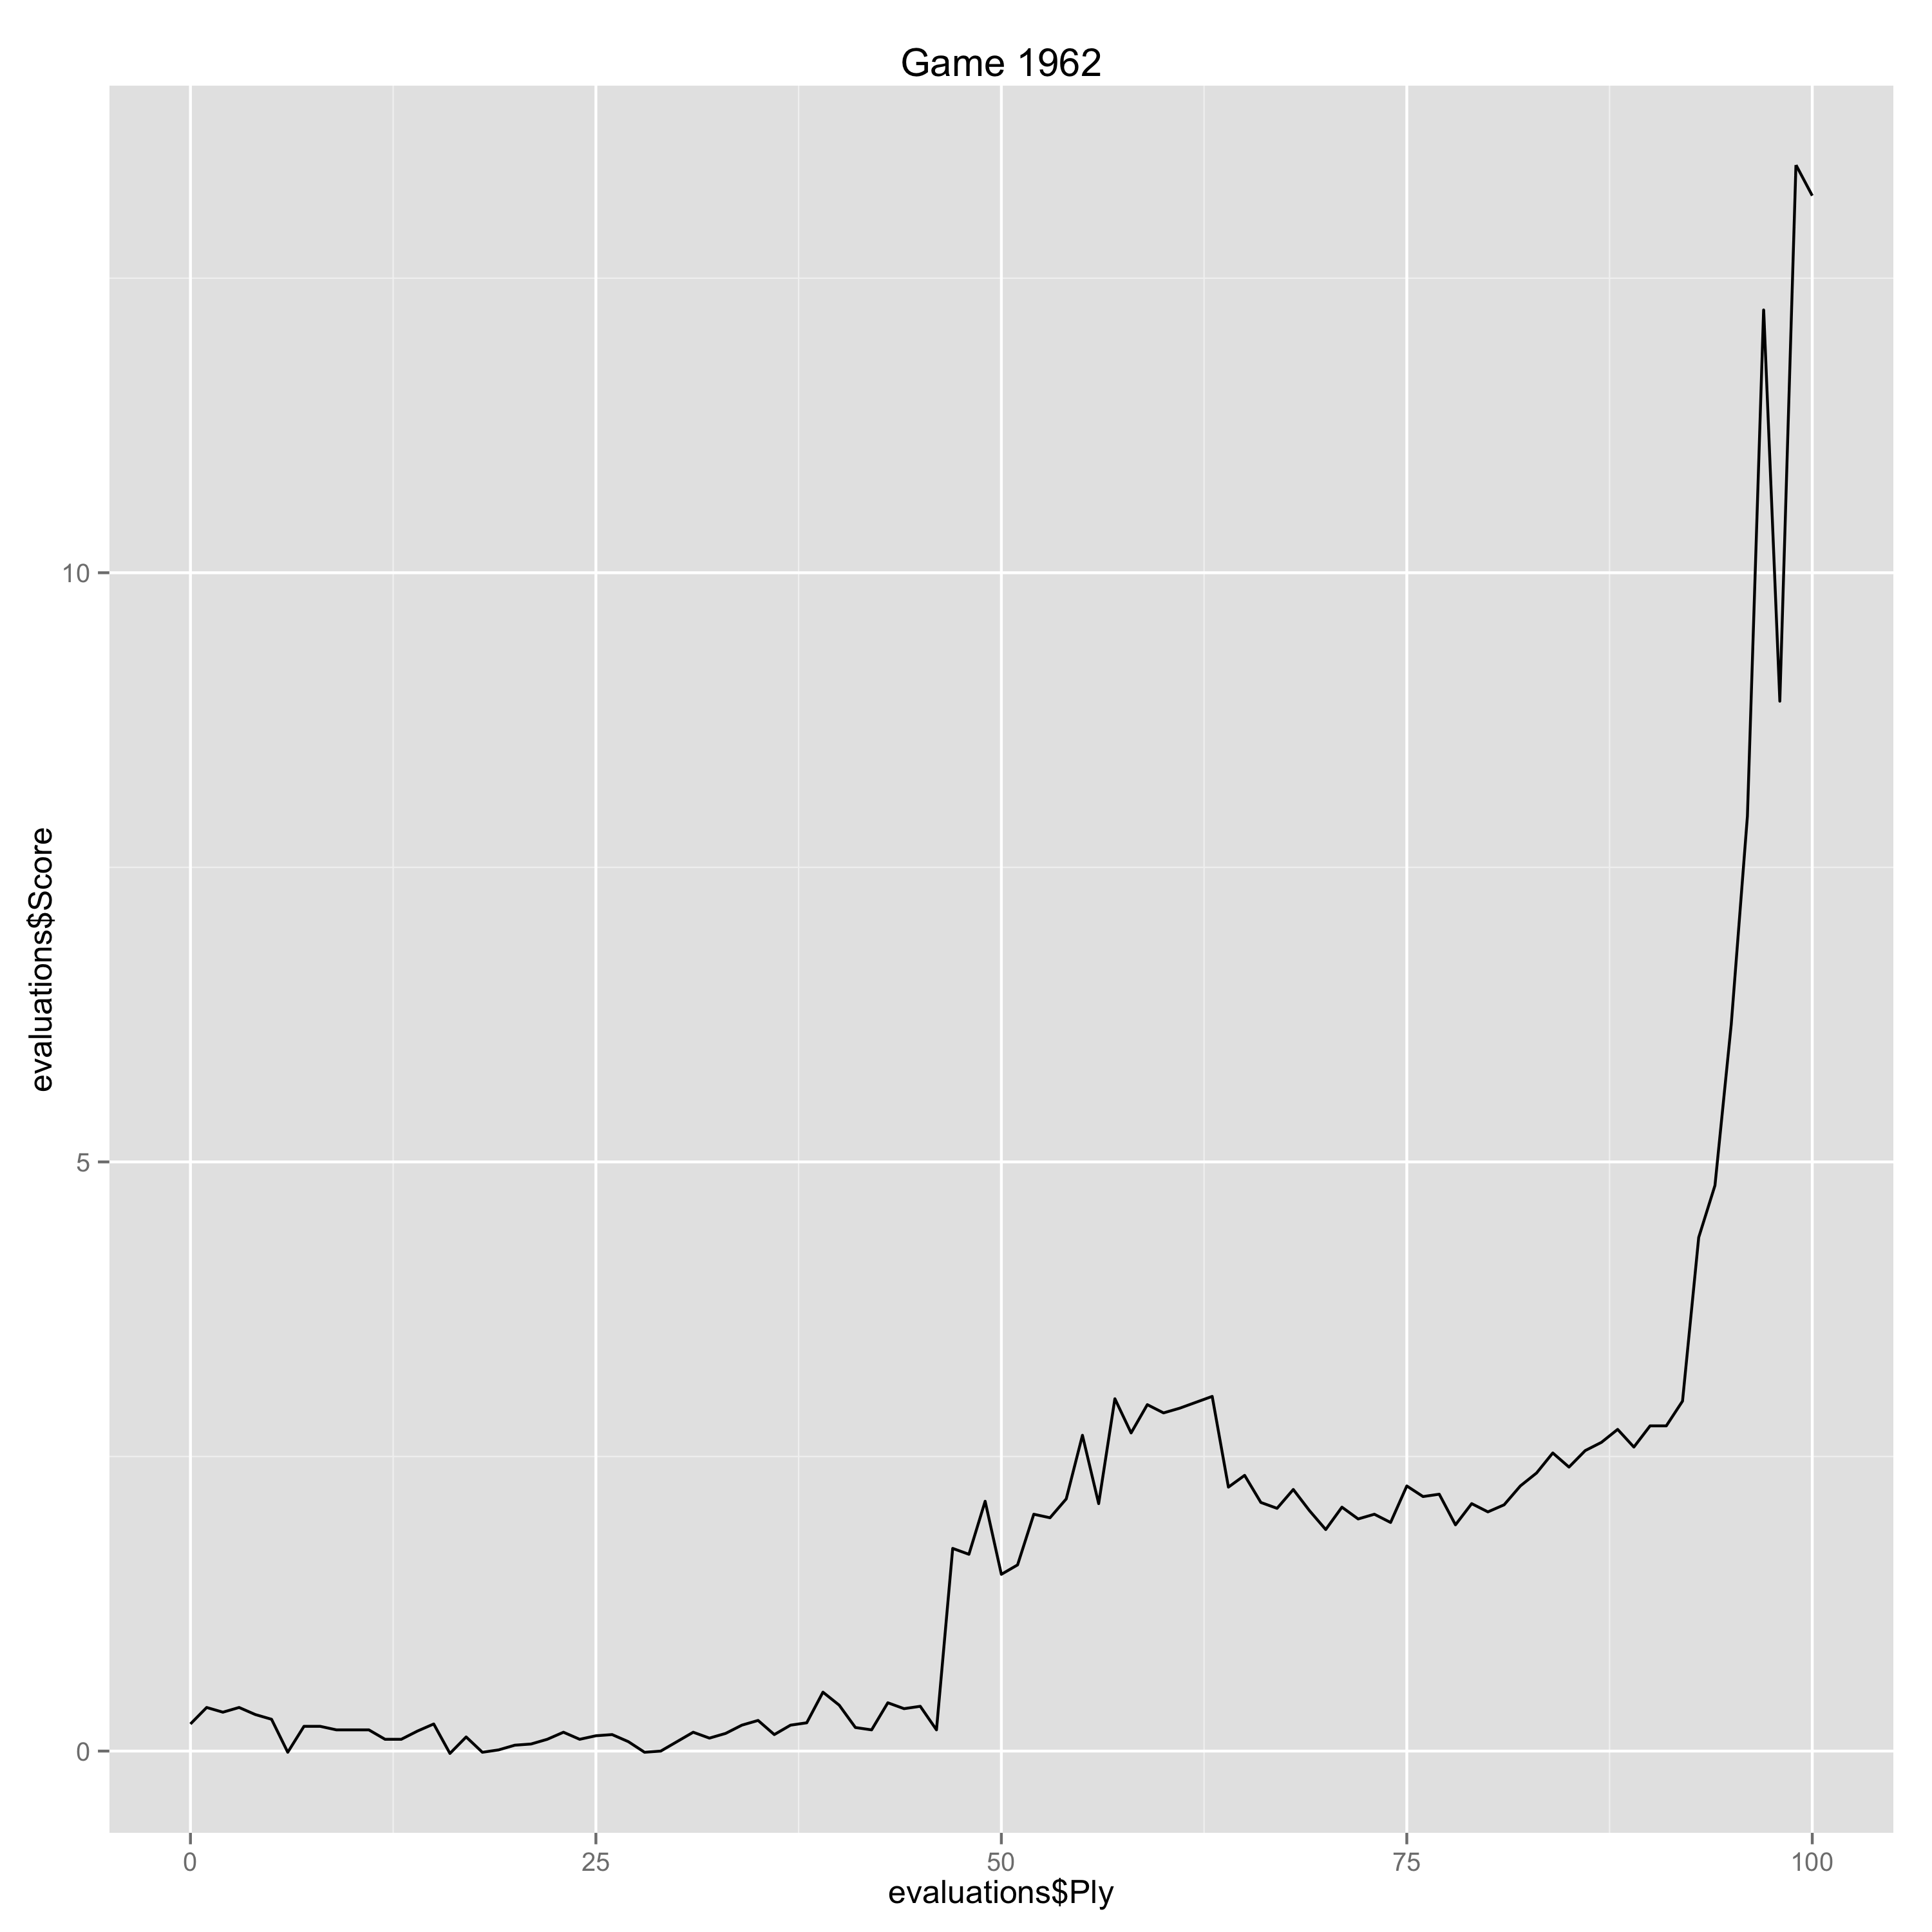

Source data for this figure (header and first rows):
Ply, Move, White, Black, Score, Eval, Comment
0, [1], e4, , 0.23, 0.23, 
1, [1], , c5, 0.37, -0.14, 
2, [2], Nf3, , 0.33, -0.04, 
3, [2], , Nc6, 0.37, -0.04, 
4, [3], d4, , 0.31, -0.06, 
5, [3], , cxd4, 0.27, 0.04, 
6, [4], Nxd4, , -0.01, -0.28, 
7, [4], , Nf6, 0.21, -0.22, 
8, [5], Nc3, , 0.21, 0.0, 
9, [5], , e5, 0.18, 0.03, 
10, [6], Ndb5, , 0.18, 0.0, 
11, [6], , d6, 0.18, 0.0, 
12, [7], Bg5, , 0.1, -0.08, 
13, [7], , a6, 0.1, 0.0, 
14, [8], Na3, , 0.17, 0.07, 
15, [8], , b5, 0.23, -0.06, 
16, [9], Nd5, , -0.02, -0.25, 
17, [9], , Be7, 0.12, -0.14, 
18, [10], Bxf6, , -0.01, -0.13, 
19, [10], , Bxf6, 0.01, -0.02, 
20, [11], c4, , 0.05, 0.04, 
21, [11], , b4, 0.06, -0.01, 
22, [12], Nc2, , 0.1, 0.04, 
23, [12], , O-O, 0.16, -0.06, 
24, [13], g3, , 0.1, -0.06, 
25, [13], , Bg5, 0.13, -0.03, 
26, [14], h4, , 0.14, 0.01, 
27, [14], , Bh6, 0.08, 0.06, 
28, [15], Bh3, , -0.01, -0.09, 
29, [15], , Be6, 0.0, -0.01, 
30, [16], Kf1, , 0.08, 0.08, 
31, [16], , Qa5, 0.16, -0.08, 
32, [17], Kg2, , 0.11, -0.05, 
33, [17], , Qc5, 0.15, -0.04, 
34, [18], b3, , 0.22, 0.07, 
35, [18], , Ra7, 0.26, -0.04, 
36, [19], Qd3, , 0.14, -0.12, 
37, [19], , a5, 0.22, -0.08, 
38, [20], Rad1, , 0.24, 0.02, 
39, [20], , Rd7, 0.5, -0.26, 
40, [21], Qf3, , 0.39, -0.11, 
41, [21], , a4, 0.2, 0.19, 
42, [22], Bf5, , 0.18, -0.02, 
43, [22], , axb3, 0.41, -0.23, 
44, [23], axb3, , 0.36, -0.05, 
45, [23], , Ra7, 0.38, -0.02, 
46, [24], g4, , 0.18, -0.2, 
47, [24], , Bxf5, 1.72, -1.54, 
48, [25], exf5, , 1.67, -0.05, 
49, [25], , f6, 2.12, -0.45, 
50, [26], Qe4, , 1.5, -0.62, 
51, [26], , Ra2, 1.58, -0.08, 
52, [27], Ra1, , 2.01, 0.43, 
53, [27], , Rxa1, 1.98, 0.03, 
54, [28], Rxa1, , 2.14, 0.16, 
55, [28], , Bd2, 2.68, -0.54, 
56, [29], Ra6, , 2.1, -0.58, 
57, [29], , Na5, 2.99, -0.89, 
58, [30], Qd3, , 2.7, -0.29, 
59, [30], , Bc3, 2.94, -0.24, 
... 41 more rows
